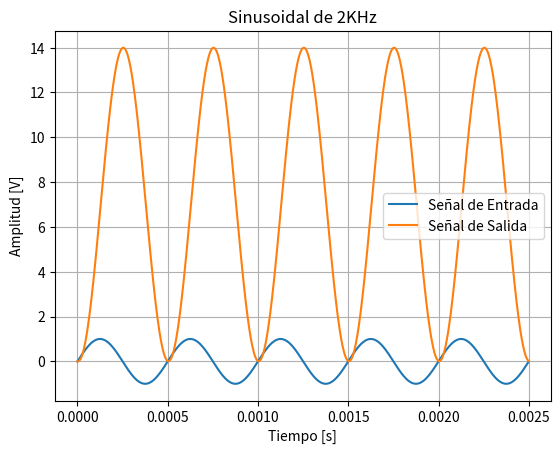
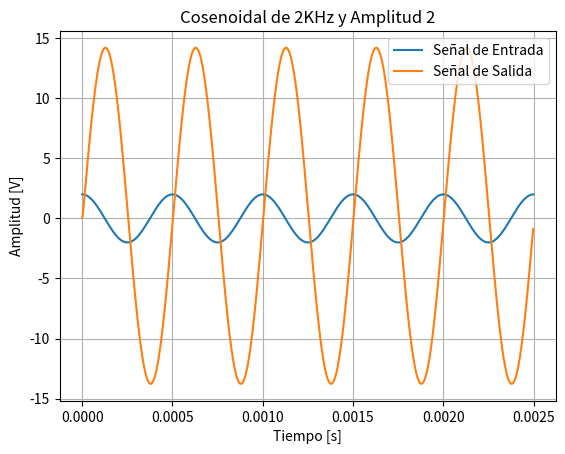
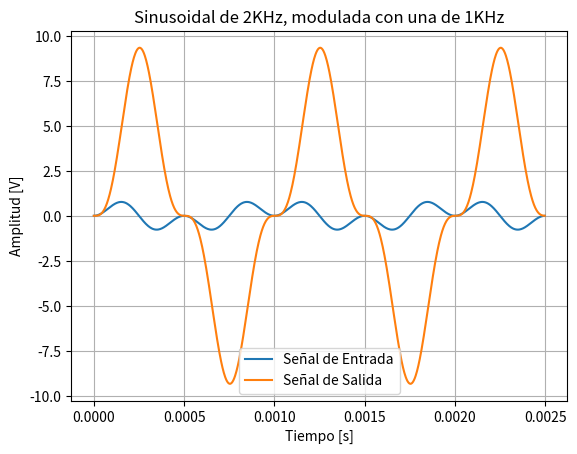
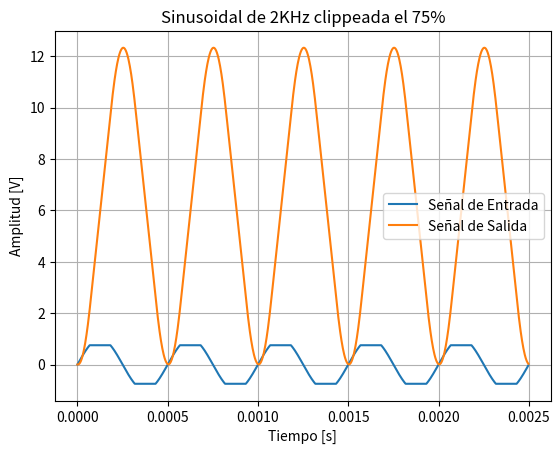
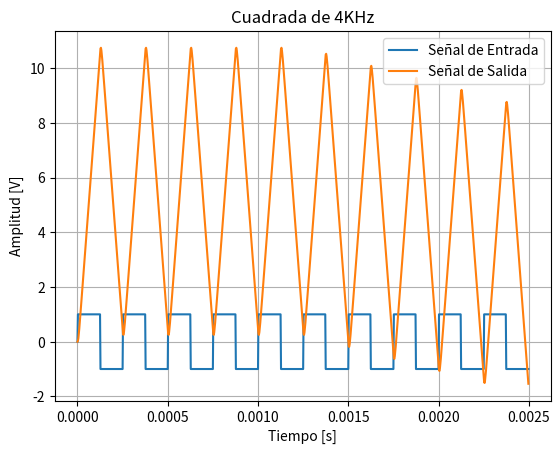
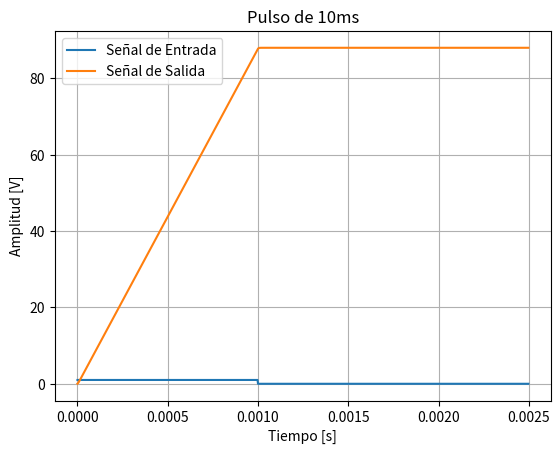
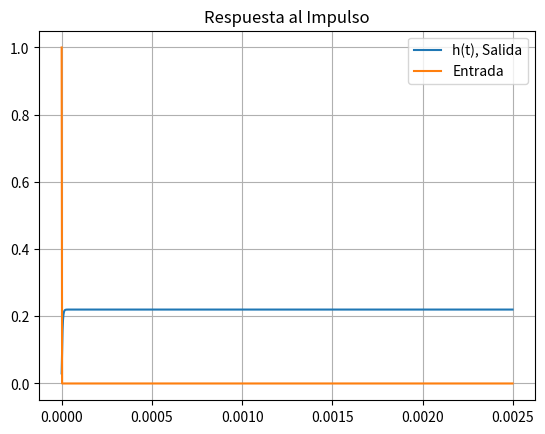
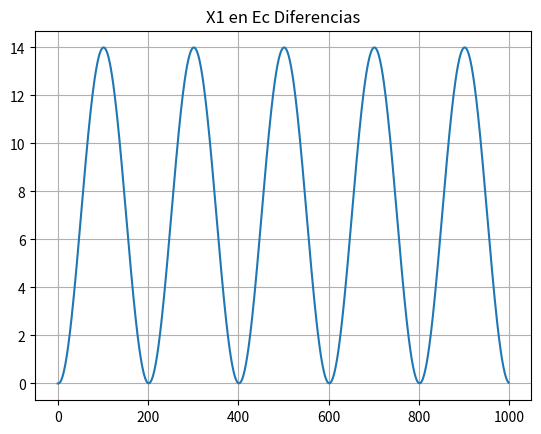
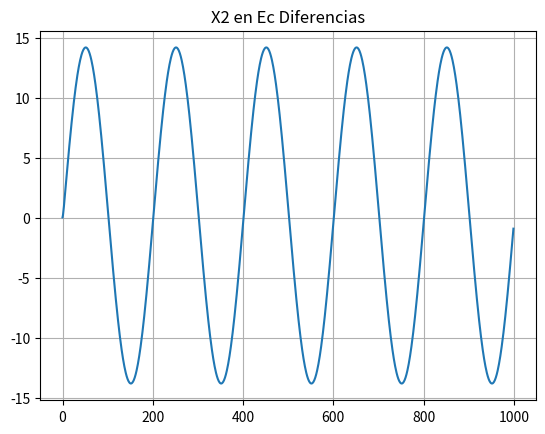
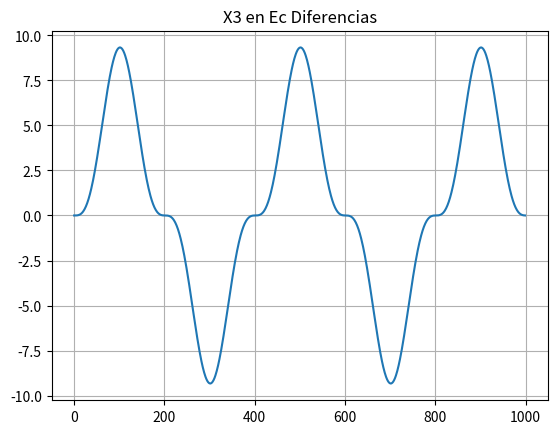
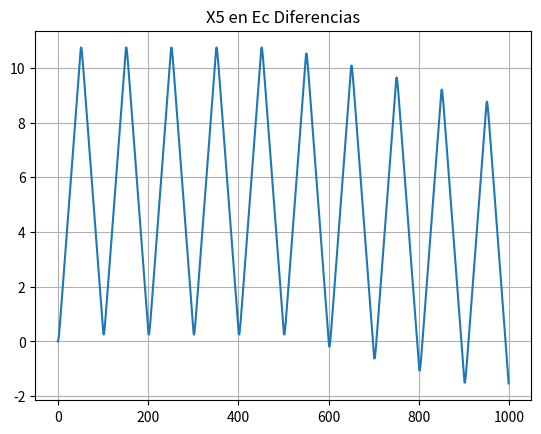
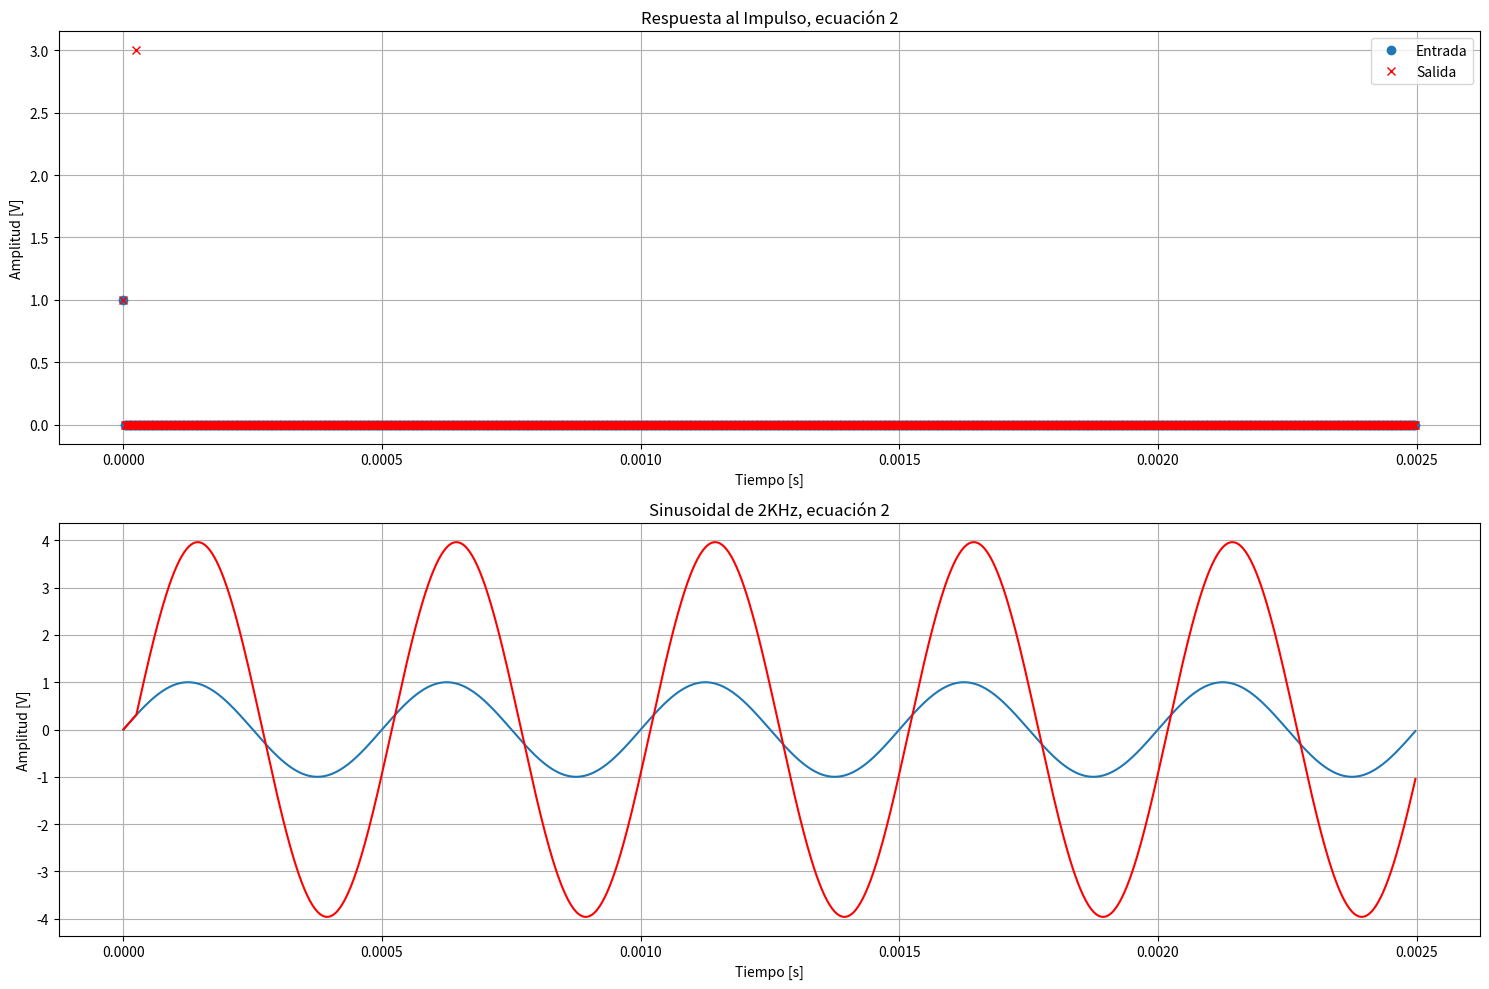
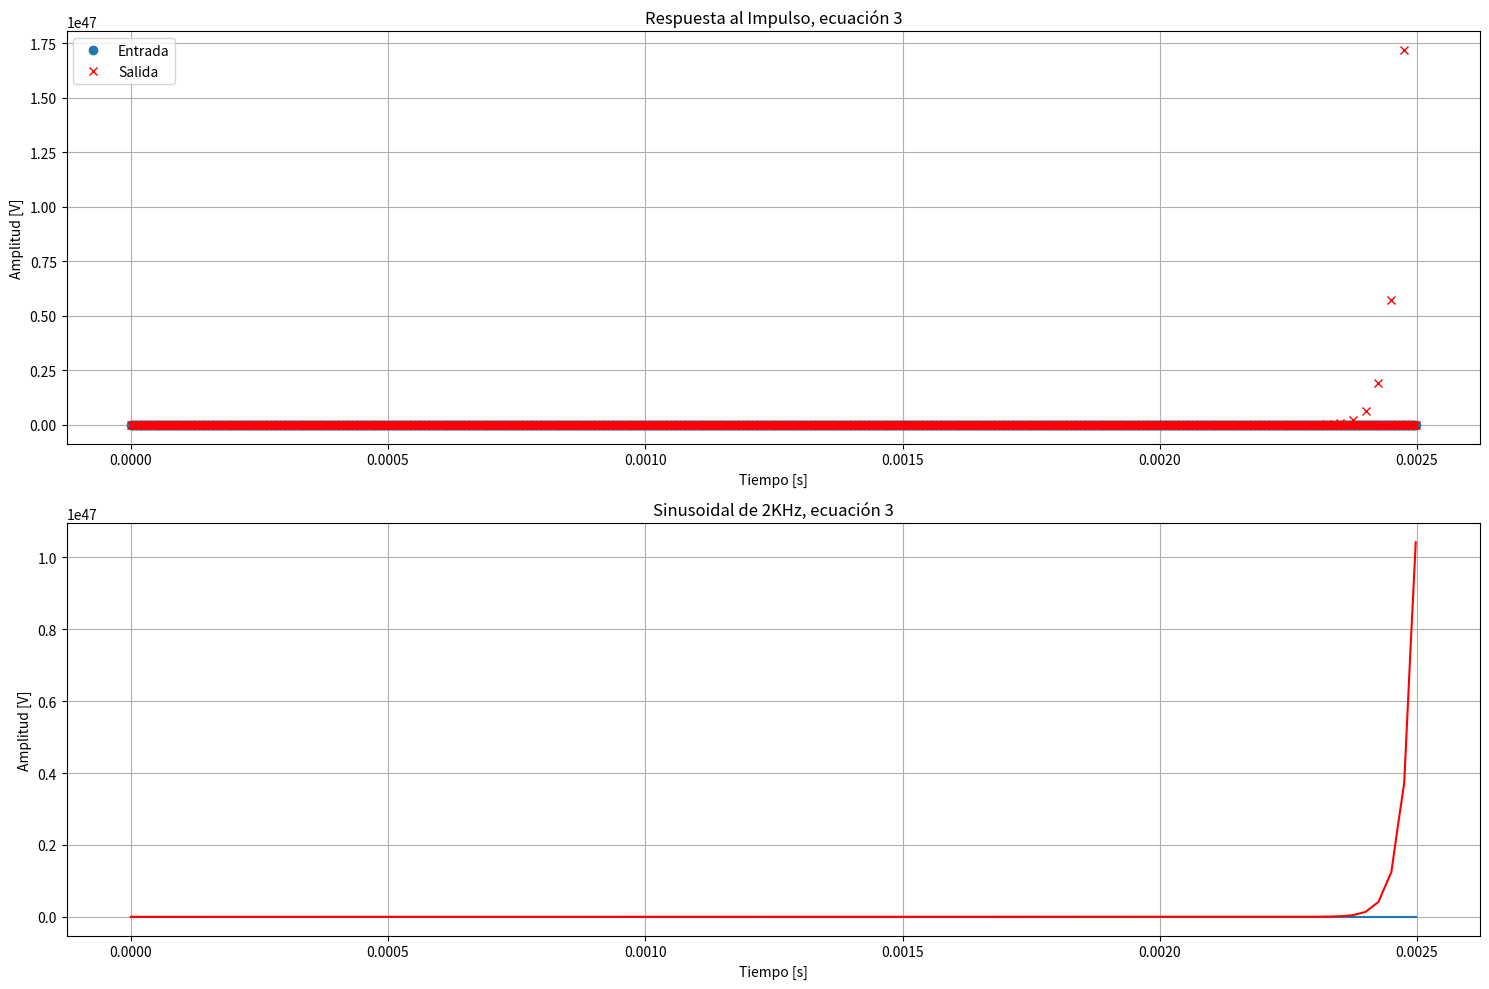
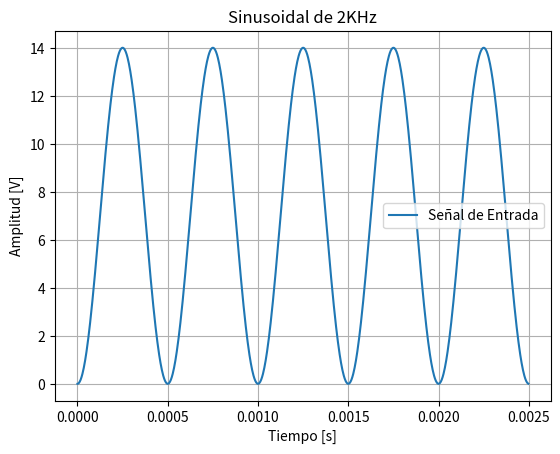
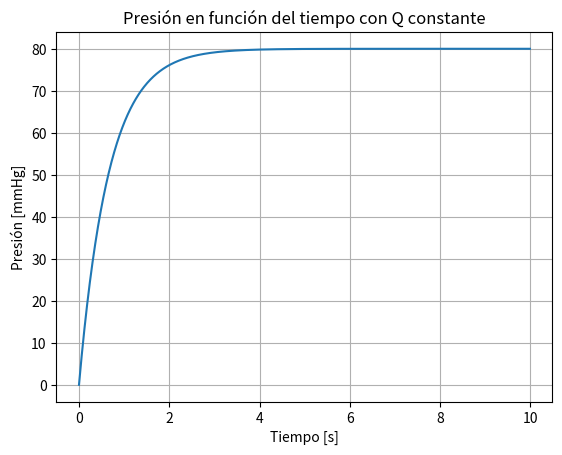
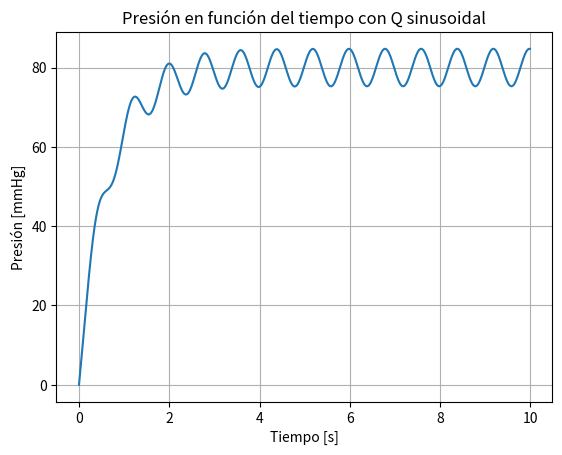

Reproduce these figures in Python, in order.
# -*- coding: utf-8 -*-
"""
Created on Thu Aug 28 18:46:23 2025

@author: Mora
"""

## TS2
import numpy as np
import matplotlib.pyplot as plt
import scipy.signal as sign

def mi_funcion_sen(ff, nn, amp = 1, dc = 0, ph = 0, fs = 2): ##Redefino, fs como 2 para que nyquist sea 1.
    Ts = 1/fs #tiempo de muestreo
    T_simulacion = N * Ts # segundos
    
    tt = np.arange(start=0, stop=T_simulacion, step = Ts) #grilla temporal
    xx = amp * np.sin( 2 * np.pi * ff * tt + ph ) + dc
    
    return tt, xx

def mi_funcion_cuadrada (ff, nn, amp = 1, dc = 0, ph = 0, fs = 2):
    Ts = 1/fs #tiempo de muestreo
    T_simulacion = nn * Ts # segundos
    
    tt = np.arange(start=0, stop=T_simulacion, step = Ts) #grilla temporal
    xc = amp * np.sign(np.sin( 2 * np.pi * ff * tt + ph ) + dc) #utilizo la funcion sign, que me devuelve -1 para valores negativos, 1 para positivos y 0 para 0.
    
    return tt, xc

#%% Primer punto
fs = 400000
Ts = 1/fs
N = 1000
T_simulacion = N/fs

# Señales de TS1
tt, x1 = mi_funcion_sen(ff = 2000, nn = N, fs = fs)

tt, x2 = mi_funcion_sen(ff = 2000, nn = N, amp = 2, ph = np.pi/2, fs = fs)

tt, xaux = mi_funcion_sen(ff = 1000, nn = N, fs = fs)
x3 = x1 * xaux

a4 = 1*0.75 #reduzco la amplitud en un 75%
x4 = np.clip(x1, -a4, a4)

tt, x5 = mi_funcion_cuadrada (ff = 4000, nn = N, fs = fs)

x6=np.zeros(N)
x6[0:400]=1

# Genero mi propia definicion de una ecuacion en diferencias
def ec_diferencias (xx, aa, bb):
    nn = len(bb)
    mm = len(aa)
    Y = np.zeros(len(xx))
    
    for n in range (len(xx)):
        y_x = 0 #Inicializo las sumas para cada n
        y_y = 0
        for k in range(nn):
            if n-k >= 0: 
                y_x += bb[k] * xx[n-k]
        for k in range(mm):
            if n-k-1 >= 0:
                y_y += aa[k] * Y[n-1-k]
        
        Y[n] = y_x + y_y
        
    return Y

#y[n]= 3⋅10−2⋅x[n] + 5⋅10−2⋅x[n−1] + 3⋅10−2⋅x[n−2] + 1.5⋅y[n−1] − 0.5⋅y[n−2]
aa = [1.5, -0.5]
bb = [3*(10**-2), 5*(10**-2), 3*(10**-2)]

Y1 = ec_diferencias (x1,aa,bb)
Y2 = ec_diferencias (x2,aa,bb)
Y3 = ec_diferencias (x3,aa,bb)
Y4 = ec_diferencias (x4,aa,bb)
Y5 = ec_diferencias (x5,aa,bb)
Y6 = ec_diferencias (x6,aa,bb)

plt.figure(1)
plt.plot(tt, x1, label='Señal de Entrada')
plt.plot(tt, Y1, label='Señal de Salida')
plt.title('Sinusoidal de 2KHz')
plt.xlabel('Tiempo [s]')
plt.ylabel('Amplitud [V]')
plt.legend()
plt.grid(True)
plt.show()

plt.figure(2)
plt.plot(tt, x2, label='Señal de Entrada')
plt.plot(tt, Y2, label='Señal de Salida')
plt.title('Cosenoidal de 2KHz y Amplitud 2')
plt.xlabel('Tiempo [s]')
plt.ylabel('Amplitud [V]')
plt.legend()
plt.grid(True)
plt.show()

plt.figure(3)
plt.plot(tt, x3, label='Señal de Entrada')
plt.plot(tt, Y3, label='Señal de Salida')
plt.title('Sinusoidal de 2KHz, modulada con una de 1KHz')
plt.xlabel('Tiempo [s]')
plt.ylabel('Amplitud [V]')
plt.legend()
plt.grid(True)
plt.show()

plt.figure(4)
plt.plot(tt, x4, label='Señal de Entrada')
plt.plot(tt, Y4, label='Señal de Salida')
plt.title('Sinusoidal de 2KHz clippeada el 75%')
plt.xlabel('Tiempo [s]')
plt.ylabel('Amplitud [V]')
plt.legend()
plt.grid(True)
plt.show()

plt.figure(5)
plt.plot(tt, x5, label='Señal de Entrada')
plt.plot(tt, Y5, label='Señal de Salida')
plt.title('Cuadrada de 4KHz')
plt.xlabel('Tiempo [s]')
plt.ylabel('Amplitud [V]')
plt.legend()
plt.grid(True)
plt.show()

plt.figure(6)
plt.plot(tt, x6, label='Señal de Entrada')
plt.plot(tt, Y6, label='Señal de Salida')
plt.title('Pulso de 10ms')
plt.xlabel('Tiempo [s]')
plt.ylabel('Amplitud [V]')
plt.legend()
plt.grid(True)
plt.show()

## Inciso B
# Hallar la respuesta al impulso, por lo tanto debo ingresar delta.
def delta(nn, k = 0):
    d = np.zeros(nn)
    d[k] = 1
    
    return d

imp = delta(N)

h1 = ec_diferencias(imp,aa,bb)

plt.figure(7)
plt.plot(tt, h1, label = 'h(t), Salida')
plt.plot(tt, imp, label = 'Entrada')
plt.title('Respuesta al Impulso')
plt.grid(True)
plt.legend()
plt.show()

# Hago convolucion de las senales usadas anteriormente y verifico que den lo mismo.
def convolucion(xx,hh):
    Y = np.zeros(len(xx))
    for n in range(len(xx)):
        suma = 0
        for k in range(len(xx)):
            if n-k>=0:
                suma += xx[k]*hh[n-k]
        Y[n] = suma
        
    return Y

#Y1vol2 = convolucion(x1, h1)
Y1vol2 = sign.convolve(x1,h1)
Y2vol2 = sign.convolve(x2,h1) 
Y3vol2 = sign.convolve(x3,h1) 
Y5vol2 = sign.convolve(x5,h1) 

Y1vol2_cort = Y1vol2[:len(x1)]
Y2vol2_cort = Y2vol2[:len(x2)] 
Y3vol2_cort = Y3vol2[:len(x3)]
Y5vol2_cort = Y5vol2[:len(x5)]

plt.figure(8)
plt.plot(Y1vol2_cort)
plt.title('X1 en Ec Diferencias')
plt.grid(True)
#plt.legend()
plt.show()

plt.figure(9)
plt.plot(Y2vol2_cort)
plt.title('X2 en Ec Diferencias')
plt.grid(True)
#plt.legend()
plt.show()

plt.figure(10)
plt.plot(Y3vol2_cort)
plt.title('X3 en Ec Diferencias')
plt.grid(True)
#plt.legend()
plt.show()

plt.figure(11)
plt.plot(Y5vol2_cort)
plt.title('X5 en Ec Diferencias')
plt.grid(True)
#plt.legend()
plt.show()

## Potencia y energía.
def potencia(xx, periodo):
    pot = 0
    for k in range(periodo):
        pot += (xx[k])**2
    
    pot = pot/periodo
    
    return pot

def energia (xx):
    E=0
    long = len(xx)
    for k in range(long):
        E = E + (xx[k])**2
    return E


# Y1 tiene periodo 0.0005s (200 muestras)
potY1 = potencia(Y1, 200)
potY2 = potencia(Y2, 200)
potY3 = potencia(Y3, 400)
potY4 = potencia(Y4, 200)
enerY5 = energia(Y5)
enerY6 = energia(Y6)

print(f'La potencia de la señal de salida para la sinusoidal de 2 kHz es: {potY1} W')
print(f'La potencia de la señal de salida para la cosenoidal de 2 kHz y Amplitud 2 es: {potY2} W')
print(f'La potencia de la señal de salida para la sinusoidal de 2 kHz modulada con otra de 1 kHz es: {potY3} W')
print(f'La potencia de la señal de salida para la sinusoidal de 2 kHz clippeada es: {potY4} W')
print(f'La energía de la señal de salida para la señal cuadrada de 2 kHz es: {enerY5} J')
print(f'La energía de la señal de salida para el pulso de 10 ms es: {enerY6} J')

# %% Punto 2
# Rta al Implulso y Salida de una sinusoidal (uso x1)

#y[n]=x[n]+3⋅x[n−10]

a2i = [0]
b2i = [1,0,0,0,0,0,0,0,0,0,3]

h2i = ec_diferencias(imp,a2i,b2i) #Rta al Impulso
Y2i = ec_diferencias(x1,a2i,b2i) #Sinusoidal

#y[n]=x[n]+3⋅y[n−10]

a2ii = [0,0,0,0,0,0,0,0,0,3]
b2ii = [1]

h2ii = ec_diferencias(imp,a2ii,b2ii) #Rta al Impulso
Y2ii = ec_diferencias(x1,a2ii,b2ii) #Sinusoidal

#Graficos
plt.figure(12, figsize=(15,10))

plt.subplot(2,1,1)
plt.plot(tt, imp, 'o',label='Entrada')
plt.plot(tt, h2i, 'x',label='Salida', color='red')
plt.title('Respuesta al Impulso, ecuación 2')
plt.xlabel('Tiempo [s]')
plt.ylabel('Amplitud [V]')
plt.legend()
plt.grid(True)

plt.subplot(2,1,2)
plt.plot(tt, x1, label='Entrada')
plt.plot(tt, Y2i, label='Salida', color='red')
plt.title('Sinusoidal de 2KHz, ecuación 2')
plt.xlabel('Tiempo [s]')
plt.ylabel('Amplitud [V]')
plt.grid(True)

plt.tight_layout()
plt.show()

# Grafico 2
plt.figure(13, figsize=(15,10))

plt.subplot(2,1,1)
plt.plot(tt, imp, 'o', label='Entrada')
plt.plot(tt, h2ii, 'x', label='Salida', color='red')
plt.title('Respuesta al Impulso, ecuación 3')
plt.xlabel('Tiempo [s]')
plt.ylabel('Amplitud [V]')
plt.legend()
plt.grid(True)

plt.subplot(2,1,2)
plt.plot(tt, x1, label='Entrada')
plt.plot(tt, Y2ii, label='Salida', color='red')
plt.title('Sinusoidal de 2KHz, ecuación 3')
plt.xlabel('Tiempo [s]')
plt.ylabel('Amplitud [V]')
plt.grid(True)

plt.tight_layout()
plt.show()


# %% Prueba
tt, xprueba = mi_funcion_sen(ff = 2000, nn = N, amp = 7, dc = 7, ph = 3*np.pi/2, fs = fs)

plt.figure(14)
plt.plot(tt, xprueba, label='Señal de Entrada')
plt.title('Sinusoidal de 2KHz')
plt.xlabel('Tiempo [s]')
plt.ylabel('Amplitud [V]')
plt.legend()
plt.grid(True)
plt.show()

#pot_prueba = potencia(xprueba, 200)

#print(f'{pot_prueba}')

# %% Bonus

DeltaT = 0.01
Nb = 1000
t_sim = DeltaT * Nb
t_bonus = np.arange(start = 0, stop = t_sim, step = DeltaT)

Q = np.zeros(N)

#Uso la función de ecuación de diferencias.
#P[n] = 3/200 * Q[n-1] + 197/200 * P[n-1]

a_bonus = [197/200]
b_bonus = [0, 3/200]

## Si Q es cte en 80
Q[0:N-1] = 80

## Si Q es una función sinusoidal
t_2, Q2 = mi_funcion_sen(ff = 1.25, nn = N, amp = 25, dc = 80, fs = 1/DeltaT)

Pc = ec_diferencias(Q, a_bonus, b_bonus)
Ps = ec_diferencias(Q2, a_bonus, b_bonus)

plt.figure(15)
plt.plot(t_bonus, Pc, label='Presión')
plt.title('Presión en función del tiempo con Q constante')
plt.xlabel('Tiempo [s]')
plt.ylabel('Presión [mmHg]')
plt.grid(True)
plt.show()

plt.figure(16)
plt.plot(t_2, Ps, label='Presión')
plt.title('Presión en función del tiempo con Q sinusoidal')
plt.xlabel('Tiempo [s]')
plt.ylabel('Presión [mmHg]')
plt.grid(True)
plt.show()
